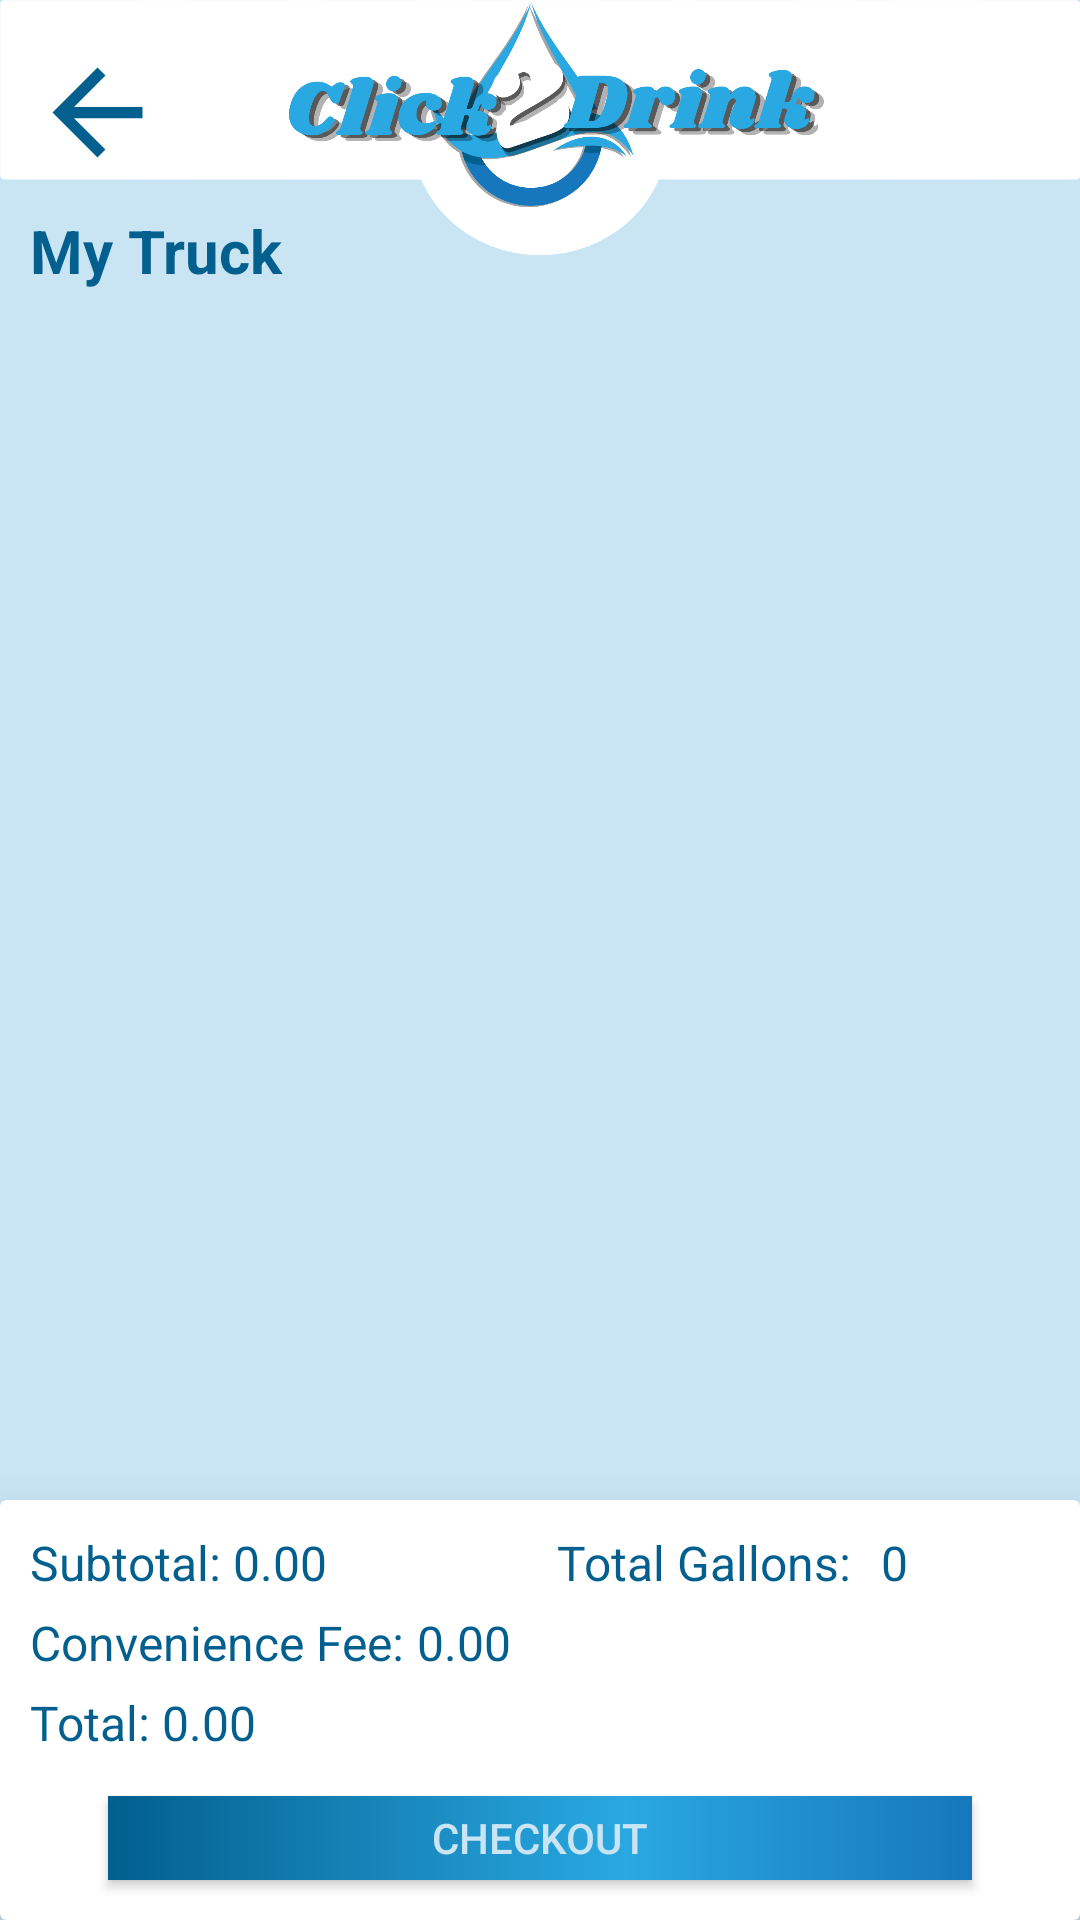

The Android layout XML behind this screen, and the referenced resources:
<!-- AndroidManifest.xml: application theme AppTheme -->
<!-- res/layout/activity_truck.xml -->
<?xml version="1.0" encoding="utf-8"?>
<androidx.constraintlayout.widget.ConstraintLayout xmlns:android="http://schemas.android.com/apk/res/android"
    xmlns:app="http://schemas.android.com/apk/res-auto"
    xmlns:tools="http://schemas.android.com/tools"
    android:layout_width="match_parent"
    android:layout_height="match_parent"
    android:background="@color/water"
    tools:context=".Truck">


    <FrameLayout
        android:id="@+id/frameLayout4"
        android:layout_width="wrap_content"
        android:layout_height="90dp"
        android:background="@drawable/main_header"
        app:layout_constraintEnd_toEndOf="parent"
        app:layout_constraintStart_toStartOf="parent"
        app:layout_constraintTop_toTopOf="parent">

    </FrameLayout>

    <ImageView
        android:id="@+id/back"
        android:layout_width="45dp"
        android:layout_height="45dp"
        android:layout_marginLeft="10dp"
        android:layout_marginTop="15dp"
        android:src="@drawable/ic_back"
        app:layout_constraintBottom_toBottomOf="parent"
        app:layout_constraintStart_toStartOf="parent"
        app:layout_constraintTop_toTopOf="parent"
        app:layout_constraintVertical_bias="0">

    </ImageView>

    <ImageView
        android:id="@+id/main_logo"
        android:layout_width="180dp"
        android:layout_height="70dp"
        android:layout_marginStart="10dp"
        android:src="@drawable/main_logo"
        app:layout_constraintEnd_toEndOf="parent"
        app:layout_constraintStart_toStartOf="parent"
        app:layout_constraintTop_toTopOf="parent"
        app:layout_constraintVertical_bias="0.01">

    </ImageView>

    <TextView
        android:id="@+id/textView19"
        android:layout_width="wrap_content"
        android:layout_height="wrap_content"
        android:text="My Truck"
        android:textStyle="bold"
        android:textColor="@color/dark_blue"
        android:textSize="20sp"
        app:layout_constraintVertical_bias="0"
        app:layout_constraintHorizontal_bias="0"
        android:layout_marginStart="10dp"
        app:layout_constraintBottom_toBottomOf="parent"
        app:layout_constraintEnd_toEndOf="parent"
        app:layout_constraintStart_toStartOf="parent"
        app:layout_constraintTop_toBottomOf="@+id/main_logo" />

    <ScrollView
        android:id="@+id/scrollView5"
        android:layout_width="match_parent"
        android:layout_height="match_parent"
        android:layout_marginTop="100dp"
        android:layout_marginBottom="145dp">

        <androidx.recyclerview.widget.RecyclerView
            android:id="@+id/truck_recycler"
            android:layout_width="match_parent"
            android:layout_height="wrap_content">

        </androidx.recyclerview.widget.RecyclerView>


    </ScrollView>

    <androidx.cardview.widget.CardView
        android:id="@+id/checkout_container"
        android:layout_width="match_parent"
        android:layout_height="140dp"
        app:layout_constraintVertical_bias="1"
        android:background="@drawable/header_round"
        app:cardElevation="20dp"
        android:elevation="10dp"
        app:layout_constraintBottom_toBottomOf="parent"
        app:layout_constraintEnd_toEndOf="parent"
        app:layout_constraintHorizontal_bias="0.0"
        app:layout_constraintStart_toStartOf="parent"
        app:layout_constraintTop_toBottomOf="@+id/scrollView5">

        <androidx.constraintlayout.widget.ConstraintLayout
            android:layout_width="match_parent"
            android:layout_height="match_parent">

            <TextView
                android:id="@+id/textView26"
                android:layout_width="wrap_content"
                android:layout_height="wrap_content"
                android:layout_marginStart="10dp"
                android:layout_marginTop="10dp"
                android:text="Subtotal: "
                android:textColor="@color/dark_blue"
                android:textSize="16sp"
                app:layout_constraintBottom_toBottomOf="parent"
                app:layout_constraintEnd_toEndOf="parent"
                app:layout_constraintHorizontal_bias="0"
                app:layout_constraintStart_toStartOf="parent"
                app:layout_constraintTop_toTopOf="parent"
                app:layout_constraintVertical_bias="0" />

            <TextView
                android:id="@+id/subtotal"
                android:layout_width="wrap_content"
                android:layout_height="wrap_content"
                android:text="0.00"
                android:textColor="@color/dark_blue"
                android:textSize="16sp"
                app:layout_constraintBottom_toBottomOf="@+id/textView26"
                app:layout_constraintEnd_toEndOf="parent"
                app:layout_constraintHorizontal_bias="0"
                app:layout_constraintStart_toEndOf="@+id/textView26"
                app:layout_constraintTop_toTopOf="@+id/textView26" />

            <TextView

                android:id="@+id/textView27"
                android:layout_width="wrap_content"
                android:layout_height="wrap_content"
                android:layout_marginTop="5dp"
                android:text="Convenience Fee: "
                android:textColor="@color/dark_blue"
                android:textSize="16sp"
                app:layout_constraintBottom_toBottomOf="parent"
                app:layout_constraintStart_toStartOf="@+id/textView26"
                app:layout_constraintTop_toBottomOf="@+id/textView26"
                app:layout_constraintVertical_bias="0" />

            <TextView
                android:id="@+id/convenience_fee"
                android:layout_width="wrap_content"
                android:layout_height="wrap_content"
                android:text="0.00"
                android:textColor="@color/dark_blue"
                android:textSize="16sp"
                app:layout_constraintBottom_toBottomOf="@+id/textView27"
                app:layout_constraintEnd_toEndOf="parent"
                app:layout_constraintHorizontal_bias="0"
                app:layout_constraintStart_toEndOf="@+id/textView27"
                app:layout_constraintTop_toTopOf="@+id/textView27" />

            <TextView
                android:id="@+id/textView29"
                android:layout_width="wrap_content"
                android:layout_height="wrap_content"
                android:layout_marginTop="5dp"
                android:text="Total: "
                android:textColor="@color/dark_blue"
                android:textSize="16sp"
                app:layout_constraintBottom_toBottomOf="parent"
                app:layout_constraintStart_toStartOf="@+id/textView27"
                app:layout_constraintTop_toBottomOf="@+id/textView27"
                app:layout_constraintVertical_bias="0" />

            <TextView
                android:id="@+id/total"
                android:layout_width="wrap_content"
                android:layout_height="wrap_content"
                android:text="0.00"
                android:textColor="@color/dark_blue"
                android:textSize="16sp"
                app:layout_constraintBottom_toBottomOf="@+id/textView29"
                app:layout_constraintEnd_toEndOf="parent"
                app:layout_constraintHorizontal_bias="0"
                app:layout_constraintStart_toEndOf="@+id/textView29"
                app:layout_constraintTop_toTopOf="@+id/textView29" />

            <TextView
                android:id="@+id/textView28"
                android:layout_width="wrap_content"
                android:layout_height="wrap_content"
                android:text="Total Gallons:"
                android:textColor="@color/dark_blue"
                android:textSize="16sp"
                app:layout_constraintBottom_toBottomOf="@+id/subtotal"
                app:layout_constraintEnd_toEndOf="parent"
                app:layout_constraintHorizontal_bias=".5"
                app:layout_constraintStart_toEndOf="@+id/subtotal"
                app:layout_constraintTop_toTopOf="@+id/subtotal" />

            <TextView
                android:id="@+id/total_gallon"
                android:layout_width="wrap_content"
                android:layout_height="wrap_content"
                android:text="0"
                android:layout_marginStart="10dp"
                app:layout_constraintHorizontal_bias="0"
                android:textColor="@color/dark_blue"
                android:textSize="16sp"
                app:layout_constraintBottom_toBottomOf="@+id/textView28"
                app:layout_constraintEnd_toEndOf="parent"
                app:layout_constraintStart_toEndOf="@+id/textView28"
                app:layout_constraintTop_toTopOf="@+id/textView28" />
            <Button
                android:id="@+id/checkout"
                android:layout_width="0dp"
                android:layout_height="0dp"
                android:background="@drawable/square_gradient"
                android:gravity="center"
                android:paddingStart="20dp"
                android:paddingEnd="20dp"
                android:text="Checkout"
                android:textColor="@color/water"
                app:layout_constraintBottom_toBottomOf="parent"
                app:layout_constraintEnd_toEndOf="parent"
                app:layout_constraintHeight_percent=".2"
                app:layout_constraintStart_toStartOf="parent"
                app:layout_constraintTop_toBottomOf="@+id/total"
                app:layout_constraintWidth_percent=".8" />

        </androidx.constraintlayout.widget.ConstraintLayout>

    </androidx.cardview.widget.CardView>

    <TextView
        android:id="@+id/empty_alert"
        android:visibility="gone"
        android:layout_width="wrap_content"
        android:layout_height="wrap_content"
        android:text="Your Truck is Empty"
        android:textColor="@color/dark_blue"
        android:textSize="20sp"
        android:textStyle="bold"
        app:layout_constraintBottom_toBottomOf="parent"
        app:layout_constraintEnd_toEndOf="parent"
        app:layout_constraintStart_toStartOf="parent"
        app:layout_constraintTop_toTopOf="parent" />



</androidx.constraintlayout.widget.ConstraintLayout>
<!-- resources referenced by this layout -->
<resources>
  <color name="dark_blue">#025F8E</color>
  <color name="water">#c9e5f4</color>
  <!-- drawable header_round (drawable) -->
  <?xml version="1.0" encoding="utf-8"?>
  <shape xmlns:xlmns="http://schemas.android.com/apk/res/android"  xlmns:shape="rectangle">
      <solid xlmns:color="@color/water" />
  
      <corners
          xlmns:topLeftRadius="50dp"
          xlmns:topRightRadius="50dp"
          xlmns:bottomRightRadius="50dp"
          xlmns:bottomLeftRadius="50dp"
  
          />
  </shape>
  <!-- drawable ic_back (drawable) -->
  <vector android:height="24dp" android:tint="@color/dark_blue"
      android:viewportHeight="24" android:viewportWidth="24"
      android:width="24dp" xmlns:android="http://schemas.android.com/apk/res/android">
      <path android:fillColor="@android:color/white" android:pathData="M20,11H7.83l5.59,-5.59L12,4l-8,8 8,8 1.41,-1.41L7.83,13H20v-2z"/>
  </vector>
  <!-- drawable main_header: png bitmap (drawable, 8314 bytes) -->
  <!-- drawable main_logo: png bitmap (drawable, 111534 bytes) -->
  <!-- drawable square_gradient (drawable) -->
  <?xml version="1.0" encoding="utf-8"?>
  <shape xmlns:android="http://schemas.android.com/apk/res/android"
      android:shape="rectangle" >
      <gradient
          android:type="linear"
          android:centerX="60%"
          android:startColor="#025F8E"
          android:centerColor="#2AA8E2"
          android:endColor="#1677BC"
          android:angle="0"/>
  
  </shape>
  <style name="AppTheme" parent="Theme.AppCompat.Light.NoActionBar">
          
          <item name="colorPrimary">@color/colorPrimary</item>
          <item name="colorPrimaryDark">@color/colorPrimaryDark</item>
          <item name="colorAccent">@color/colorAccent</item>
      </style>
  <color name="colorPrimary">#025F8E</color>
  <color name="colorPrimaryDark">#2AA8E2</color>
  <color name="colorAccent">#025F8E</color>
</resources>
